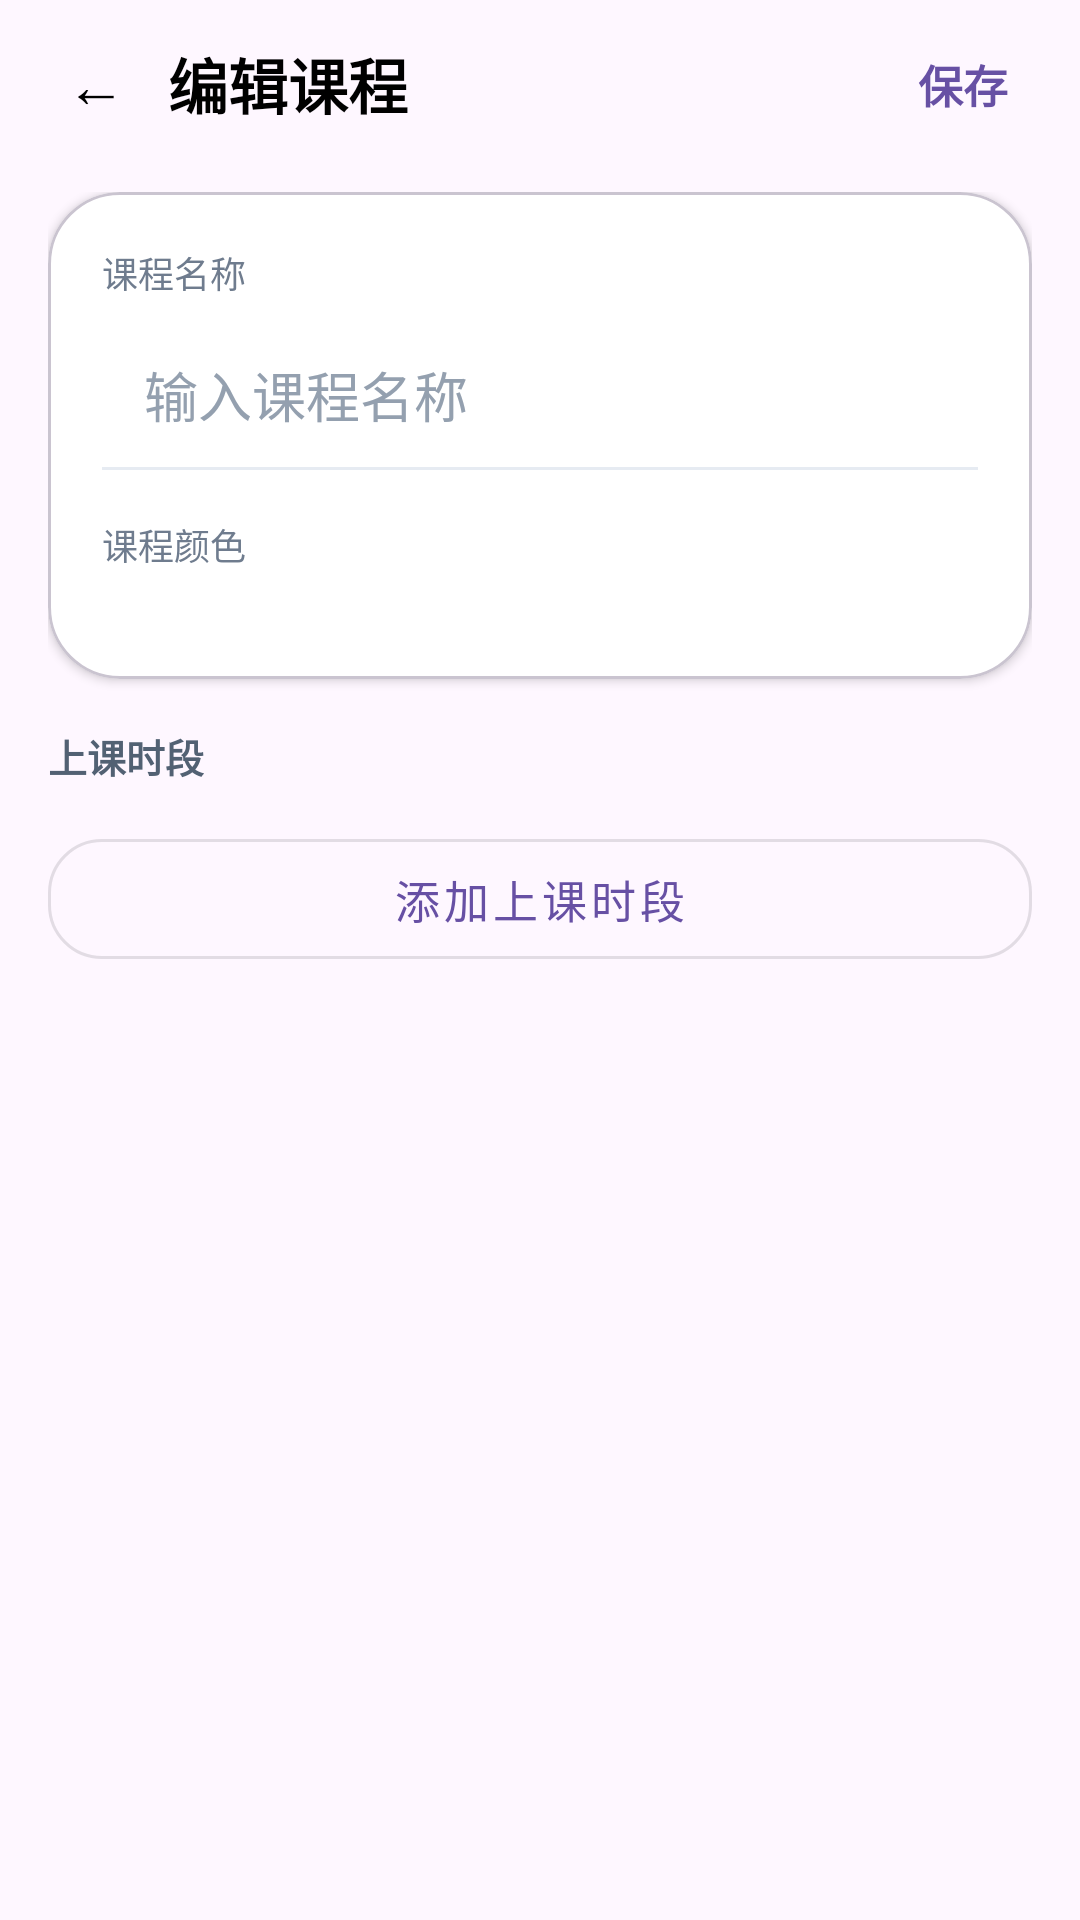

Write the Android layout XML for this screen, with the resource values it uses.
<!-- AndroidManifest.xml: application theme Theme.MyApp -->
<!-- res/layout/fragment_course_lesson_edit.xml -->
﻿<?xml version="1.0" encoding="utf-8"?>
<LinearLayout xmlns:android="http://schemas.android.com/apk/res/android"
    android:layout_width="match_parent"
    android:layout_height="match_parent"
    android:background="?attr/colorSurface"
    android:orientation="vertical">

    <LinearLayout
        android:layout_width="match_parent"
        android:layout_height="56dp"
        android:gravity="center_vertical"
        android:paddingStart="8dp"
        android:paddingEnd="16dp">

        <TextView
            android:id="@+id/btn_back_lesson_edit"
            android:layout_width="48dp"
            android:layout_height="48dp"
            android:background="?attr/selectableItemBackgroundBorderless"
            android:clickable="true"
            android:contentDescription="@string/common_back"
            android:focusable="true"
            android:gravity="center"
            android:text="@string/common_back_arrow"
            android:textColor="@android:color/black"
            android:textSize="20sp" />

        <TextView
            android:layout_width="0dp"
            android:layout_height="wrap_content"
            android:layout_weight="1"
            android:text="@string/course_edit_title"
            android:textColor="@android:color/black"
            android:textSize="20sp"
            android:textStyle="bold" />

        <TextView
            android:id="@+id/btn_save_lesson_edit"
            android:layout_width="wrap_content"
            android:layout_height="wrap_content"
            android:background="?attr/selectableItemBackgroundBorderless"
            android:clickable="true"
            android:focusable="true"
            android:paddingHorizontal="8dp"
            android:text="@string/common_save"
            android:textColor="?attr/colorPrimary"
            android:textSize="15sp"
            android:textStyle="bold" />
    </LinearLayout>

    <ScrollView
        android:id="@+id/scroll_course_lesson_edit"
        android:layout_width="match_parent"
        android:layout_height="match_parent"
        android:fillViewport="true"
        android:scrollbars="none">

        <LinearLayout
            android:layout_width="match_parent"
            android:layout_height="wrap_content"
            android:orientation="vertical"
            android:paddingStart="16dp"
            android:paddingTop="8dp"
            android:paddingEnd="16dp"
            android:paddingBottom="24dp">

            <com.google.android.material.card.MaterialCardView
                android:layout_width="match_parent"
                android:layout_height="wrap_content"
                android:layout_marginBottom="16dp"
                app:cardBackgroundColor="#FFFFFF"
                app:cardCornerRadius="24dp"
                app:cardElevation="2dp"
                xmlns:app="http://schemas.android.com/apk/res-auto">

                <LinearLayout
                    android:layout_width="match_parent"
                    android:layout_height="wrap_content"
                    android:orientation="vertical"
                    android:padding="18dp">

                    <TextView
                        android:layout_width="wrap_content"
                        android:layout_height="wrap_content"
                        android:text="@string/course_name_label"
                        android:textColor="#6F7C8E"
                        android:textSize="12sp" />

                    <EditText
                        android:id="@+id/et_course_name"
                        android:layout_width="match_parent"
                        android:layout_height="48dp"
                        android:layout_marginTop="8dp"
                        android:background="@android:color/transparent"
                        android:hint="@string/course_name_hint"
                        android:importantForAutofill="no"
                        android:inputType="text"
                        android:paddingHorizontal="14dp"
                        android:textColor="@android:color/black"
                        android:textColorHint="#94A0AF" />

                    <View
                        android:layout_width="match_parent"
                        android:layout_height="1dp"
                        android:background="#E6EBF2" />

                    <TextView
                        android:layout_width="wrap_content"
                        android:layout_height="wrap_content"
                        android:layout_marginTop="16dp"
                        android:text="@string/course_color_label"
                        android:textColor="#6F7C8E"
                        android:textSize="12sp" />

                    <HorizontalScrollView
                        android:layout_width="match_parent"
                        android:layout_height="wrap_content"
                        android:layout_marginTop="10dp"
                        android:scrollbars="none">

                        <LinearLayout
                            android:id="@+id/color_picker_row"
                            android:layout_width="wrap_content"
                            android:layout_height="wrap_content"
                            android:orientation="horizontal"
                            android:paddingVertical="4dp" />
                    </HorizontalScrollView>
                </LinearLayout>
            </com.google.android.material.card.MaterialCardView>

            <TextView
                android:layout_width="wrap_content"
                android:layout_height="wrap_content"
                android:layout_marginBottom="8dp"
                android:text="@string/course_slots_title"
                android:textColor="#526173"
                android:textSize="13sp"
                android:textStyle="bold" />

            <LinearLayout
                android:id="@+id/slots_container"
                android:layout_width="match_parent"
                android:layout_height="wrap_content"
                android:orientation="vertical" />

            <com.google.android.material.button.MaterialButton
                android:id="@+id/btn_add_slot"
                style="@style/Widget.MaterialComponents.Button.OutlinedButton"
                android:layout_width="match_parent"
                android:layout_height="52dp"
                android:layout_marginTop="4dp"
                android:text="@string/course_add_slot"
                android:textAllCaps="false"
                android:textSize="15sp"
                app:cornerRadius="18dp"
                xmlns:app="http://schemas.android.com/apk/res-auto" />
        </LinearLayout>
    </ScrollView>
</LinearLayout>
<!-- resources referenced by this layout -->
<resources>
  <string name="common_back">返回</string>
  <string name="common_back_arrow">←</string>
  <string name="common_save">保存</string>
  <string name="course_add_slot">添加上课时段</string>
  <string name="course_color_label">课程颜色</string>
  <string name="course_edit_title">编辑课程</string>
  <string name="course_name_hint">输入课程名称</string>
  <string name="course_name_label">课程名称</string>
  <string name="course_slots_title">上课时段</string>
  <style name="Theme.MyApp" parent="Base.Theme.MyApp" />
  <style name="Base.Theme.MyApp" parent="Theme.Material3.DayNight.NoActionBar">
          <item name="android:windowLayoutInDisplayCutoutMode" tools:targetApi="28">shortEdges</item>
          <item name="android:statusBarColor">@android:color/transparent</item>
          <item name="android:windowLightStatusBar">true</item>
          <item name="android:navigationBarColor">@android:color/transparent</item>
          <item name="android:windowLightNavigationBar" tools:targetApi="27">true</item>
      </style>
</resources>
